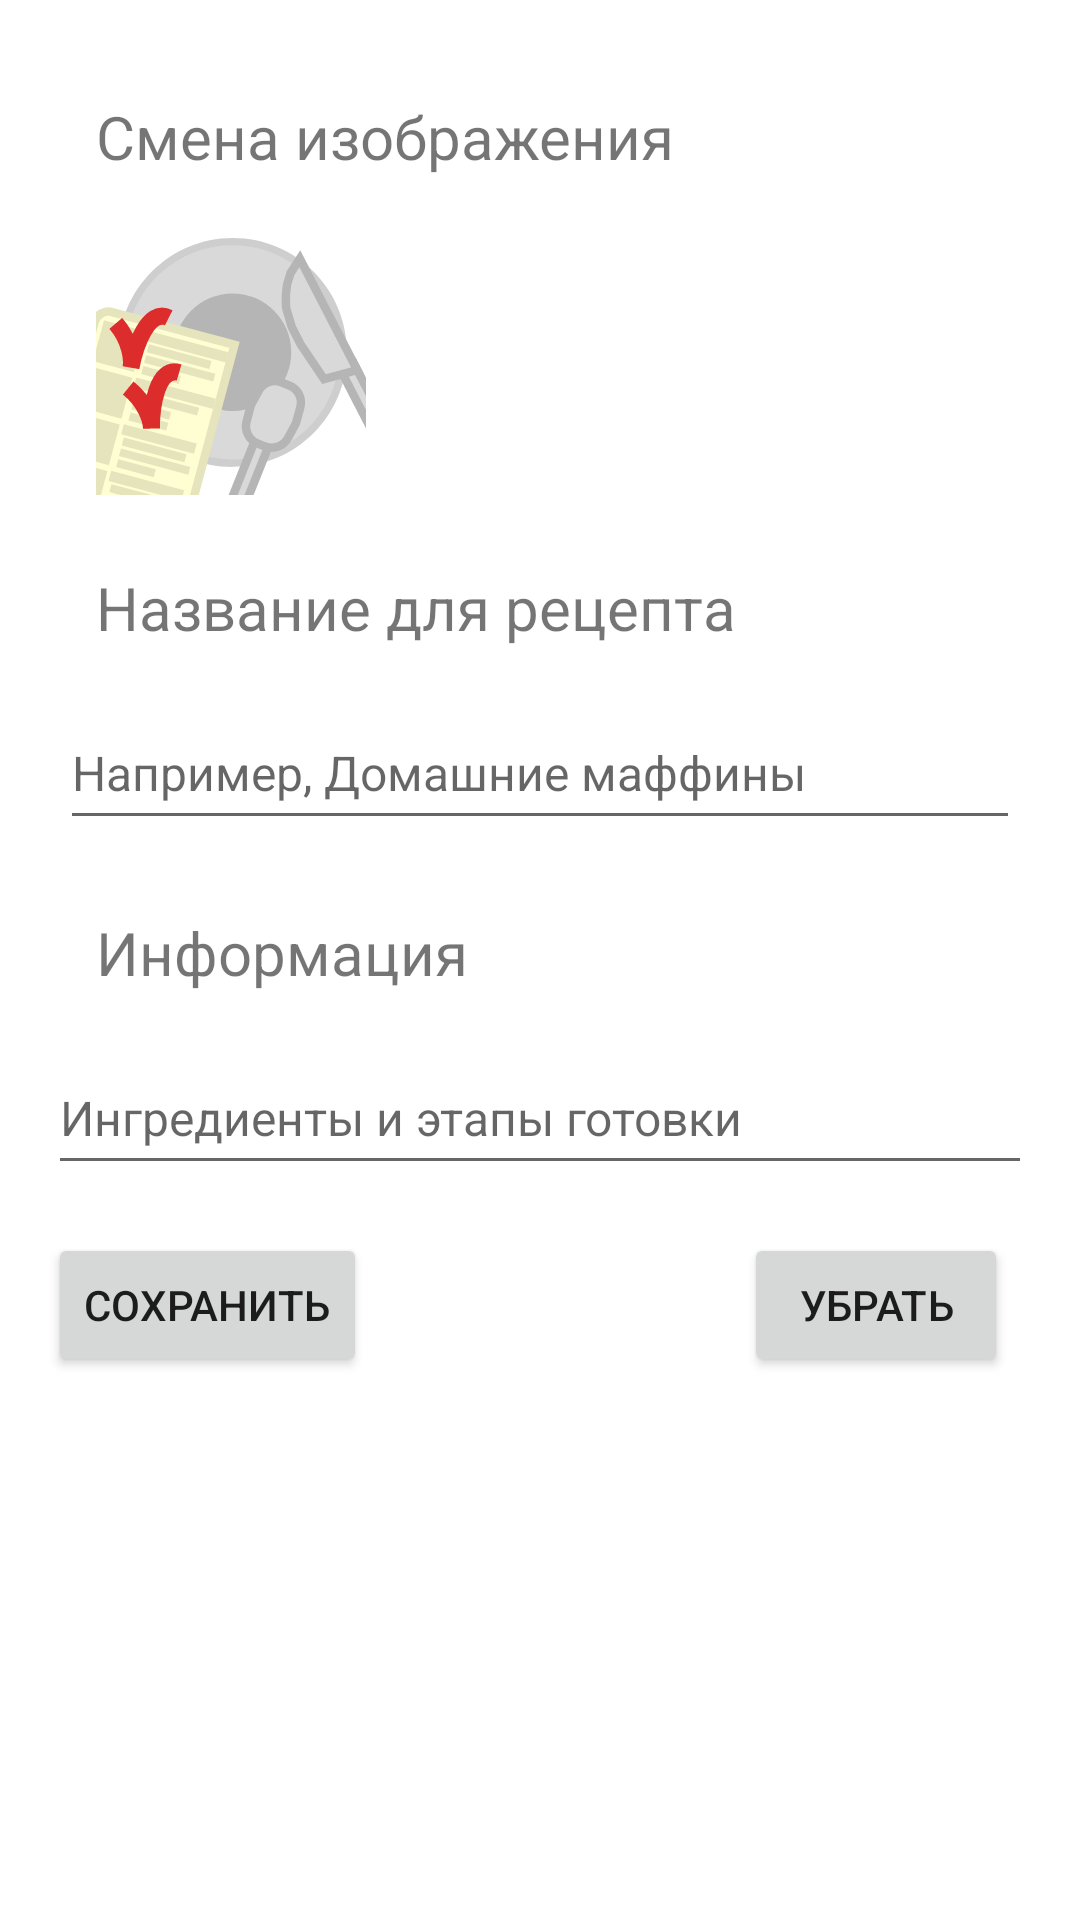

Here is an Android app screen rendered from its layout file. Give the layout XML and the strings, colors and styles it references.
<!-- AndroidManifest.xml: application theme Theme.ReceptOrganaizer -->
<!-- res/layout/activity_recipe_detail.xml -->
<?xml version="1.0" encoding="utf-8"?>
<RelativeLayout xmlns:android="http://schemas.android.com/apk/res/android"
    xmlns:tools="http://schemas.android.com/tools"
    android:layout_width="match_parent"
    android:layout_height="match_parent"
    android:padding="16dp">

    <ScrollView
        android:layout_width="match_parent"
        android:layout_height="match_parent">

        <LinearLayout
            android:layout_width="match_parent"
            android:layout_height="wrap_content"
            android:orientation="vertical">

            <TextView
                android:id="@+id/textView"
                android:layout_width="wrap_content"
                android:layout_height="wrap_content"
                android:layout_marginStart="16dp"
                android:layout_marginTop="16dp"
                android:text="@string/changeIMG"
                android:textSize="20sp" />

            <ImageView
                android:id="@+id/recipeImage"
                android:layout_width="wrap_content"
                android:layout_height="wrap_content"
                android:layout_marginStart="16dp"
                android:layout_marginTop="16dp"
                android:adjustViewBounds="true"
                android:background="@drawable/ic_launcher_foreground"
                android:contentDescription="@string/changeimg"
                android:cropToPadding="true"
                android:minWidth="90dp"
                android:minHeight="90dp"
                android:scaleType="centerInside"
                tools:ignore="ImageContrastCheck" />

            <TextView
                android:id="@+id/textView2"
                android:layout_width="wrap_content"
                android:layout_height="wrap_content"
                android:layout_marginStart="16dp"
                android:layout_marginTop="24dp"
                android:text="@string/dishTitle"
                android:textSize="20sp" />

            <EditText
                android:id="@+id/recipeTitle"
                android:layout_width="match_parent"
                android:layout_height="wrap_content"
                android:layout_marginStart="4dp"
                android:layout_marginTop="16dp"
                android:layout_marginEnd="4dp"
                android:autofillHints=""
                android:hint="@string/title"
                android:minHeight="48dp"
                android:textSize="16sp"
                tools:ignore="TextFields,VisualLintTextFieldSize" />

            <TextView
                android:id="@+id/textView3"
                android:layout_width="wrap_content"
                android:layout_height="wrap_content"
                android:layout_marginStart="16dp"
                android:layout_marginTop="24dp"
                android:text="@string/AdditionalInfo"
                android:textSize="20sp" />

            <EditText
                android:id="@+id/recipeDescription"
                android:layout_width="match_parent"
                android:layout_height="wrap_content"
                android:layout_marginTop="16dp"
                android:autofillHints=""
                android:hint="@string/ingredientsAndSteps"
                android:inputType="textMultiLine"
                android:minHeight="48dp"
                android:textSize="16sp"
                tools:ignore="VisualLintTextFieldSize" />

            <FrameLayout
                android:layout_width="match_parent"
                android:layout_height="match_parent">

                <Button
                    android:id="@+id/saveButton"
                    android:layout_width="wrap_content"
                    android:layout_height="wrap_content"
                    android:layout_marginStart="0dp"
                    android:layout_marginTop="16dp"
                    android:text="@string/Save" />

                <Button
                    android:id="@+id/removeButton"
                    android:layout_width="wrap_content"
                    android:layout_height="wrap_content"
                    android:layout_gravity="end"
                    android:layout_marginTop="16dp"
                    android:layout_marginEnd="8dp"
                    android:text="@string/remove" />
            </FrameLayout>

        </LinearLayout>
    </ScrollView>

</RelativeLayout>
<!-- resources referenced by this layout -->
<resources>
  <!-- drawable ic_launcher_foreground: vector/xml drawable (drawable, 7753 chars, omitted) -->
  <string name="AdditionalInfo">Информация</string>
  <string name="Save">Сохранить</string>
  <string name="changeIMG">Смена изображения</string>
  <string name="changeimg">Изменить изображение</string>
  <string name="dishTitle">Название для рецепта</string>
  <string name="ingredientsAndSteps">Ингредиенты и этапы готовки</string>
  <string name="remove">Убрать</string>
  <string name="title">Например, Домашние маффины</string>
  <style name="Theme.ReceptOrganaizer" parent="Theme.MaterialComponents.DayNight.NoActionBar">
          
          <item name="colorPrimary">@color/purple_500</item>
          <item name="colorPrimaryVariant">@color/purple_700</item>
          <item name="colorOnPrimary">@color/white</item>
          
          <item name="colorSecondary">@color/teal_200</item>
          <item name="colorSecondaryVariant">@color/teal_700</item>
          <item name="colorOnSecondary">@color/black</item>
          
          <item name="android:statusBarColor">?attr/colorPrimaryVariant</item>
          
      </style>
  <!-- not gathered from this repository: default colours our renderer supplied (Android Studio template values) -->
  <color name="purple_500">#FF6200EE</color>
  <color name="purple_700">#FF3700B3</color>
  <color name="teal_200">#FF03DAC5</color>
  <color name="teal_700">#FF018786</color>
  <color name="black">#FF000000</color>
  <color name="white">#FFFFFFFF</color>
</resources>
